The GitHub repository feroz2017/deep-learning-for-developers contains a labelled image folder "tv-channel-detection-dataset" with 47 categories: 3ABN logo, 3ABN International logo, ABC logo, ABC News 24 logo, Al Jazeera logo, BBC America logo, BBC World News logo, C-SPAN logo, C-SPAN 2 logo, CBS logo, CBS Sports Network logo, CNBC logo, CNBC World logo, CNN logo, CNN International logo, Comedy Central logo, Discovery Channel logo, Discovery Life logo, Disney Channel logo, Disney Junior logo, Disney XD logo, ESPN logo, ESPN2 logo, ESPNews logo, Fox Business Network logo, Fox News Channel logo, Fox Soccer Plus logo, Fox Sports 1 logo, Fox Sports 2 logo, France 24 logo, HBO logo, HBO Comedy logo, HBO Family logo, HBO Signature logo, HBO Zone logo, HBO2 logo, MSNBC logo, MSNBC World logo, NBA League Pass logo, NBA TV logo, NBC logo, Nat Geo Wild logo, National Geographic logo, Nick Jr Channel logo, NickMusic logo, Nickelodeon logo, TBS logo. Examples follow, each with its label.

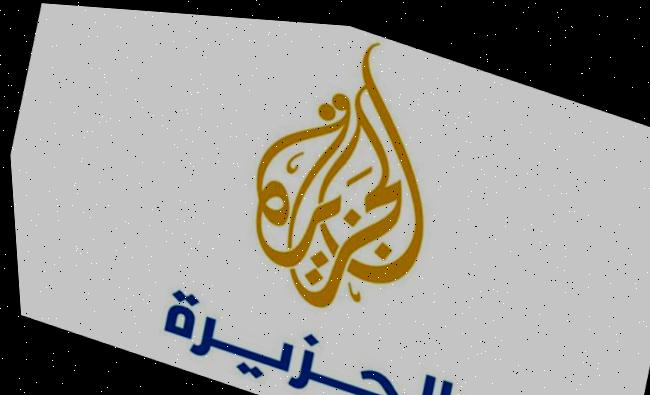
Label: Al Jazeera logo

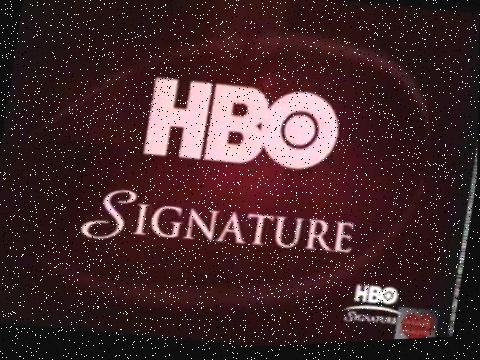
Label: HBO Signature logo

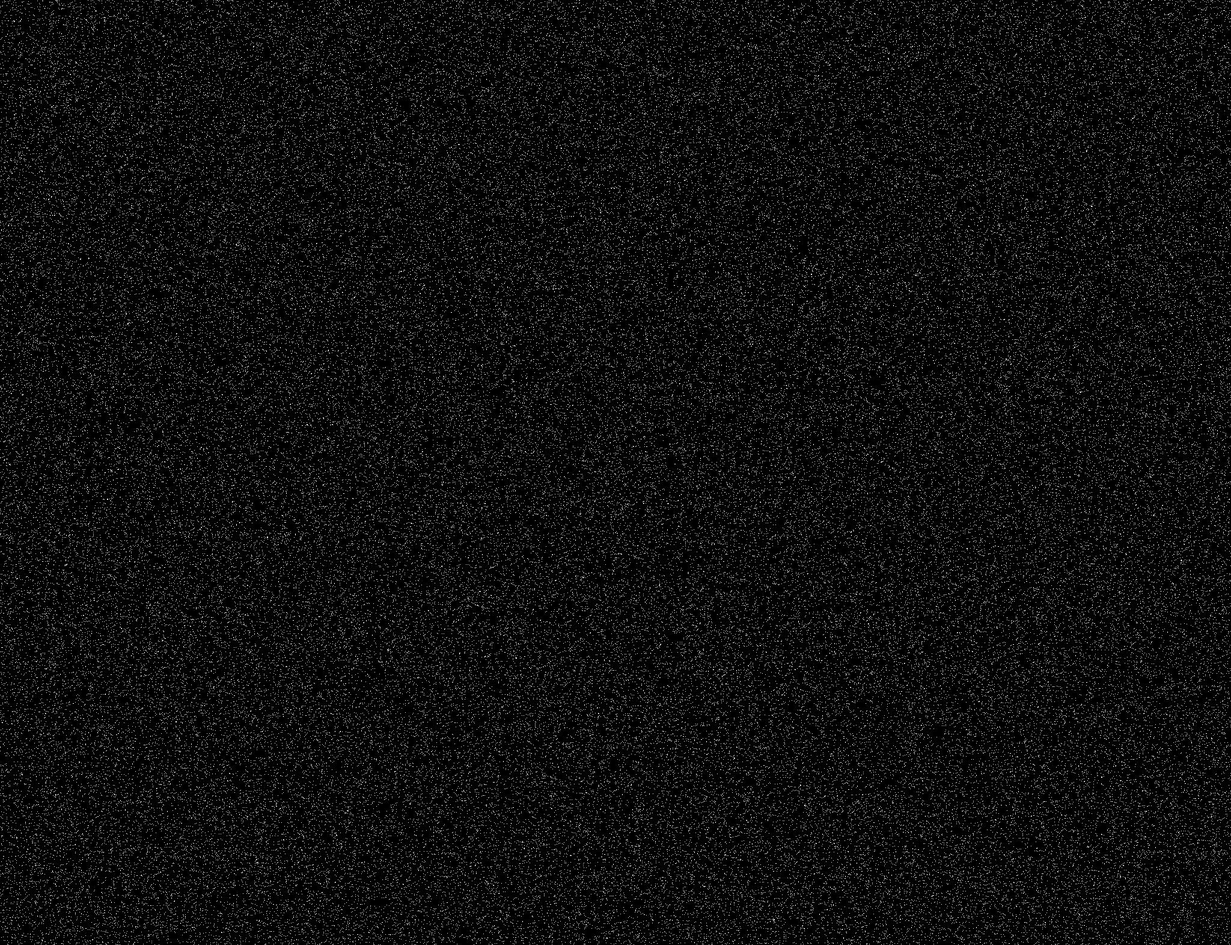
Label: Comedy Central logo

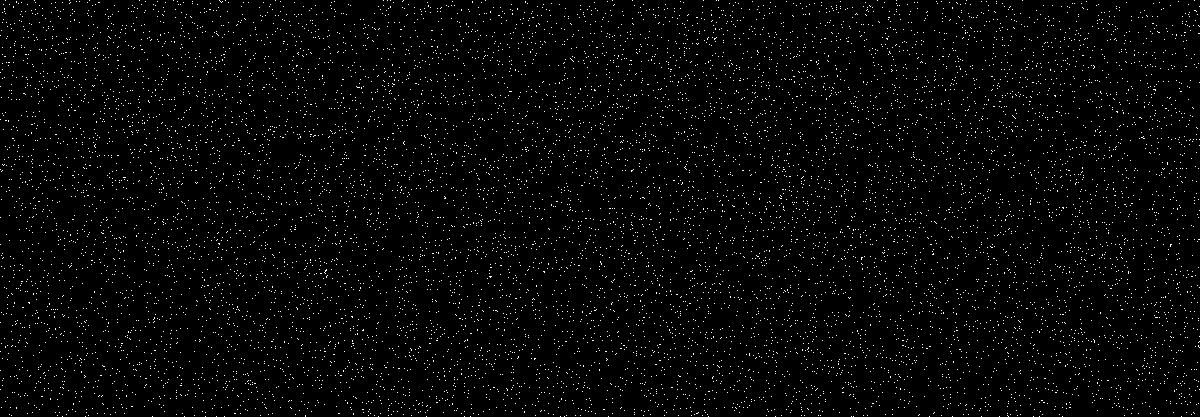
Label: ABC News 24 logo

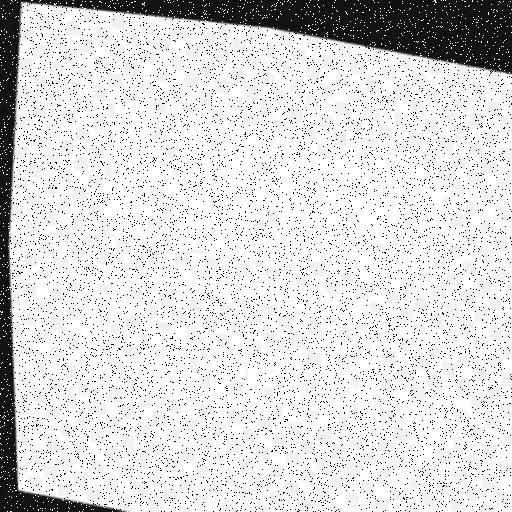
Label: HBO Family logo

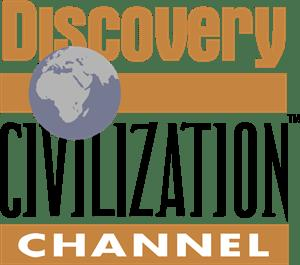
Label: Discovery Channel logo
